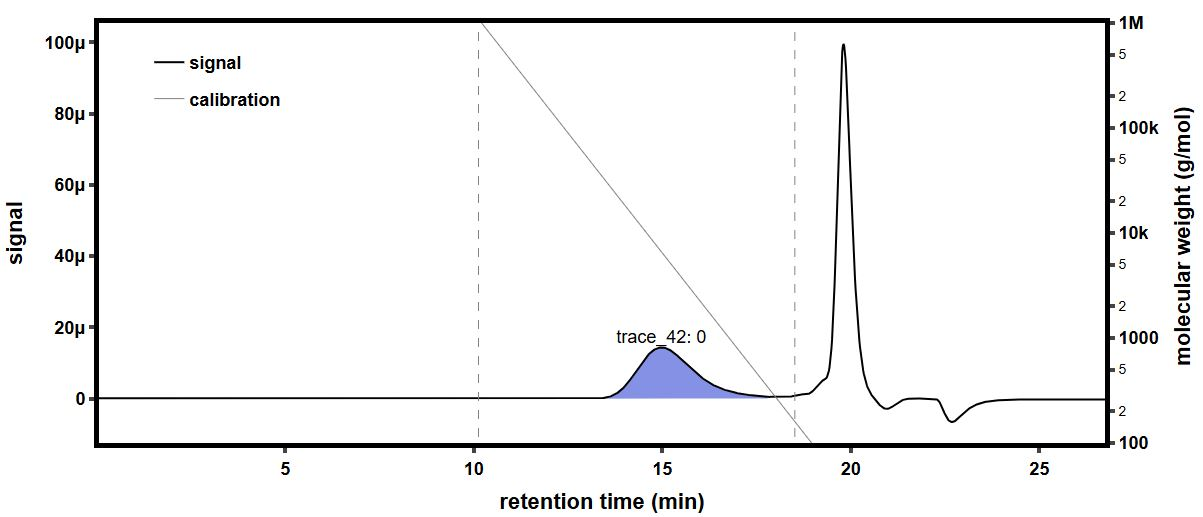

Values plotted in this chart, from the file beside it:
time (min), raw light scattering data: detector volt…, raw light scattering data: detector volt…, raw light scattering data: detector volt…, raw light scattering data: detector volt…, raw light scattering data: detector volt…, raw light scattering data: detector volt…, raw light scattering data: detector volt…, raw light scattering data: detector volt…, raw UV absorbance data: detector voltage…, differential refractive index data: diff…, Forward Laser Monitor: Forward Laser Mon…, Auto-inject Signal: Auto-inject Signal, Auto-inject Signal: Auto-inject Signal, absolute refractive index data: absolute…
-0.1779, 0.02568, 0.01472, 0.03941, 0.02817, 0.03269, 0.02691, 0.04089, 0.0161, , -0.0002621, 1.008, , 1.438
-0.1611, 0.02568, 0.01472, 0.03942, 0.02817, 0.03268, 0.02691, 0.04089, 0.0161, , -0.0002621, 1.008, , 1.438
-0.1442, 0.02569, 0.01472, 0.03942, 0.02817, 0.03269, 0.02691, 0.04089, 0.0161, , -0.0002621, 1.008, , 1.438
-0.1274, 0.02568, 0.01472, 0.03941, 0.02817, 0.03269, 0.02691, 0.04089, 0.0161, , -0.0002621, 1.008, , 1.438
-0.1106, 0.02568, 0.01472, 0.03941, 0.02817, 0.03269, 0.02691, 0.04089, 0.0161, , -0.0002621, 1.008, , 1.438
-0.09374, 0.02568, 0.01472, 0.03941, 0.02817, 0.03269, 0.02691, 0.04089, 0.0161, , -0.0002621, 1.008, , 1.438
-0.0769, 0.02568, 0.01472, 0.03941, 0.02816, 0.03269, 0.02691, 0.04089, 0.0161, , -0.0002621, 1.008, , 1.438
-0.06007, 0.02568, 0.01472, 0.03941, 0.02817, 0.03269, 0.02691, 0.04089, 0.0161, , -0.0002621, 1.008, , 1.438
-0.04324, 0.02568, 0.01472, 0.03941, 0.02817, 0.03269, 0.02691, 0.04089, 0.0161, , -0.0002621, 1.008, , 1.438
-0.0264, 0.02568, 0.01472, 0.03941, 0.02817, 0.03269, 0.02691, 0.04089, 0.01609, , -0.0002621, 1.008, , 1.438
-0.009566, 0.02567, 0.01472, 0.03941, 0.02817, 0.03269, 0.02691, 0.04088, 0.01609, , -0.0002621, 1.008, , 1.438
0.007268, 0.02568, 0.01472, 0.03941, 0.02817, 0.03269, 0.02691, 0.04088, 0.0161, , -0.0002621, 1.008, , 1.438
0.0241, 0.02568, 0.01472, 0.03941, 0.02817, 0.03269, 0.02691, 0.04089, 0.0161, , -0.0002621, 1.008, , 1.438
0.04094, 0.02568, 0.01472, 0.03942, 0.02817, 0.03269, 0.02691, 0.04088, 0.0161, , -0.0002621, 1.008, , 1.438
0.05777, 0.02568, 0.01472, 0.03941, 0.02817, 0.03269, 0.02691, 0.04088, 0.0161, , -0.0002621, 1.008, , 1.438
0.07461, 0.02568, 0.01472, 0.03941, 0.02817, 0.03269, 0.02691, 0.04088, 0.0161, 0.05473, -0.0002621, 1.008, , 1.438
0.09144, 0.02568, 0.01472, 0.03941, 0.02817, 0.03269, 0.02691, 0.04089, 0.0161, 0.05474, -0.0002621, 1.008, , 1.438
0.1083, 0.02568, 0.01472, 0.03941, 0.02817, 0.03269, 0.02691, 0.04088, 0.0161, 0.05474, -0.0002621, 1.008, , 1.438
0.1251, 0.02568, 0.01472, 0.03941, 0.02817, 0.03269, 0.02691, 0.04088, 0.0161, 0.05475, -0.0002621, 1.008, , 1.438
0.1419, 0.02567, 0.01472, 0.03942, 0.02817, 0.03269, 0.02691, 0.04089, 0.0161, 0.05474, -0.0002621, 1.008, , 1.438
0.1588, 0.02567, 0.01472, 0.03942, 0.02817, 0.03269, 0.02691, 0.04089, 0.0161, 0.05474, -0.0002621, 1.008, , 1.438
0.1756, 0.02567, 0.01472, 0.03942, 0.02817, 0.03269, 0.02691, 0.04089, 0.0161, 0.05474, -0.0002621, 1.008, , 1.438
0.1924, 0.02567, 0.01472, 0.03942, 0.02817, 0.03269, 0.02691, 0.04089, 0.0161, 0.05474, -0.0002621, 1.008, , 1.438
0.2093, 0.02568, 0.01472, 0.03941, 0.02817, 0.03269, 0.02691, 0.04089, 0.0161, 0.05473, -0.0002621, 1.008, , 1.438
0.2261, 0.02567, 0.01472, 0.03941, 0.02817, 0.03269, 0.02691, 0.04089, 0.0161, 0.05473, -0.0002621, 1.008, , 1.438
0.243, 0.02567, 0.01472, 0.03941, 0.02817, 0.03269, 0.02691, 0.04089, 0.0161, 0.05473, -0.0002621, 1.008, , 1.438
0.2598, 0.02568, 0.01472, 0.03941, 0.02817, 0.03269, 0.02691, 0.04089, 0.01609, 0.05473, -0.0002621, 1.008, , 1.438
0.2766, 0.02568, 0.01473, 0.03941, 0.02817, 0.03269, 0.02691, 0.04089, 0.0161, 0.05473, -0.0002621, 1.008, , 1.438
0.2935, 0.02568, 0.01472, 0.03941, 0.02817, 0.03269, 0.02691, 0.04089, 0.0161, 0.05473, -0.0002621, 1.008, , 1.438
0.3103, 0.02568, 0.01472, 0.03941, 0.02817, 0.03269, 0.02691, 0.04089, 0.0161, 0.05472, -0.0002621, 1.008, , 1.438
0.3271, 0.02567, 0.01472, 0.03941, 0.02816, 0.03269, 0.02691, 0.04089, 0.0161, 0.05472, -0.0002621, 1.008, , 1.438
0.344, 0.02567, 0.01472, 0.03942, 0.02817, 0.03269, 0.02691, 0.04089, 0.0161, 0.05472, -0.0002621, 1.008, , 1.438
0.3608, 0.02567, 0.01472, 0.03942, 0.02817, 0.03269, 0.02691, 0.04089, 0.0161, 0.05472, -0.0002621, 1.008, , 1.438
0.3776, 0.02568, 0.01472, 0.03942, 0.02817, 0.03269, 0.02691, 0.04089, 0.0161, 0.05472, -0.0002621, 1.008, , 1.438
0.3945, 0.02568, 0.01472, 0.03942, 0.02817, 0.03269, 0.02691, 0.04089, 0.0161, 0.05472, -0.0002621, 1.008, , 1.438
0.4113, 0.02568, 0.01472, 0.03942, 0.02817, 0.03269, 0.02691, 0.04089, 0.0161, 0.05472, -0.0002621, 1.008, , 1.438
0.4281, 0.02568, 0.01472, 0.03942, 0.02817, 0.03269, 0.02691, 0.04089, 0.0161, 0.05473, -0.0002621, 1.008, , 1.438
0.445, 0.02568, 0.01472, 0.03942, 0.02817, 0.03269, 0.02691, 0.04089, 0.0161, 0.05473, -0.0002621, 1.008, , 1.438
0.4618, 0.02568, 0.01472, 0.03941, 0.02817, 0.03269, 0.02691, 0.04088, 0.0161, 0.05473, -0.0002621, 1.008, , 1.438
0.4786, 0.02568, 0.01473, 0.03941, 0.02817, 0.03269, 0.02691, 0.04089, 0.0161, 0.05473, -0.0002621, 1.008, , 1.438
0.4955, 0.02568, 0.01472, 0.03941, 0.02817, 0.03269, 0.02691, 0.04089, 0.0161, 0.05473, -0.0002621, 1.008, , 1.438
0.5123, 0.02568, 0.01472, 0.03941, 0.02817, 0.03269, 0.02691, 0.04089, 0.0161, 0.05473, -0.0002621, 1.008, , 1.438
0.5291, 0.02568, 0.01472, 0.03942, 0.02817, 0.03269, 0.02691, 0.04089, 0.0161, 0.05473, -0.0002621, 1.008, , 1.438
0.546, 0.02568, 0.01472, 0.03942, 0.02817, 0.03269, 0.02691, 0.04089, 0.0161, 0.05472, -0.0002621, 1.008, , 1.438
0.5628, 0.02567, 0.01472, 0.03941, 0.02817, 0.03269, 0.02691, 0.04089, 0.0161, 0.05472, -0.0002621, 1.008, , 1.438
0.5796, 0.02568, 0.01472, 0.03941, 0.02817, 0.03269, 0.02691, 0.04089, 0.0161, 0.05472, -0.0002621, 1.008, , 1.438
0.5965, 0.02568, 0.01472, 0.03942, 0.02817, 0.03269, 0.02691, 0.04089, 0.0161, 0.05472, -0.0002621, 1.008, , 1.438
0.6133, 0.02568, 0.01472, 0.03942, 0.02817, 0.03269, 0.02691, 0.04089, 0.0161, 0.05473, -0.0002621, 1.008, , 1.438
0.6301, 0.02568, 0.01472, 0.03941, 0.02817, 0.03269, 0.02691, 0.04089, 0.0161, 0.05473, -0.0002621, 1.008, , 1.438
0.647, 0.02568, 0.01472, 0.03941, 0.02817, 0.03269, 0.02691, 0.04088, 0.0161, 0.05473, -0.0002621, 1.008, , 1.438
0.6638, 0.02568, 0.01472, 0.03941, 0.02817, 0.03269, 0.02691, 0.04089, 0.0161, 0.05472, -0.0002621, 1.008, , 1.438
0.6807, 0.02568, 0.01472, 0.03941, 0.02817, 0.03269, 0.02691, 0.04089, 0.0161, 0.05472, -0.0002621, 1.008, , 1.438
0.6975, 0.02567, 0.01472, 0.03941, 0.02817, 0.03269, 0.02691, 0.04089, 0.0161, 0.05472, -0.0002621, 1.008, , 1.438
0.7143, 0.02568, 0.01473, 0.03941, 0.02817, 0.03269, 0.02691, 0.04089, 0.0161, 0.05472, -0.0002621, 1.008, , 1.438
0.7312, 0.02568, 0.01473, 0.03941, 0.02817, 0.03269, 0.02691, 0.04089, 0.0161, 0.05472, -0.0002621, 1.008, , 1.438
0.748, 0.02568, 0.01472, 0.03941, 0.02817, 0.03269, 0.02691, 0.04089, 0.0161, 0.05472, -0.0002621, 1.008, , 1.438
0.7648, 0.02568, 0.01472, 0.03941, 0.02817, 0.03269, 0.02691, 0.04089, 0.01609, 0.05473, -0.0002621, 1.008, , 1.438
0.7817, 0.02568, 0.01472, 0.03941, 0.02817, 0.03269, 0.02691, 0.04089, 0.01609, 0.05473, -0.0002621, 1.008, , 1.438
0.7985, 0.02568, 0.01472, 0.03941, 0.02817, 0.03269, 0.02691, 0.04089, 0.0161, 0.05473, -0.0002622, 1.008, , 1.438
0.8153, 0.02568, 0.01472, 0.03941, 0.02817, 0.03269, 0.02691, 0.04089, 0.0161, 0.05472, -0.0002622, 1.008, , 1.438
... 1,604 more rows
